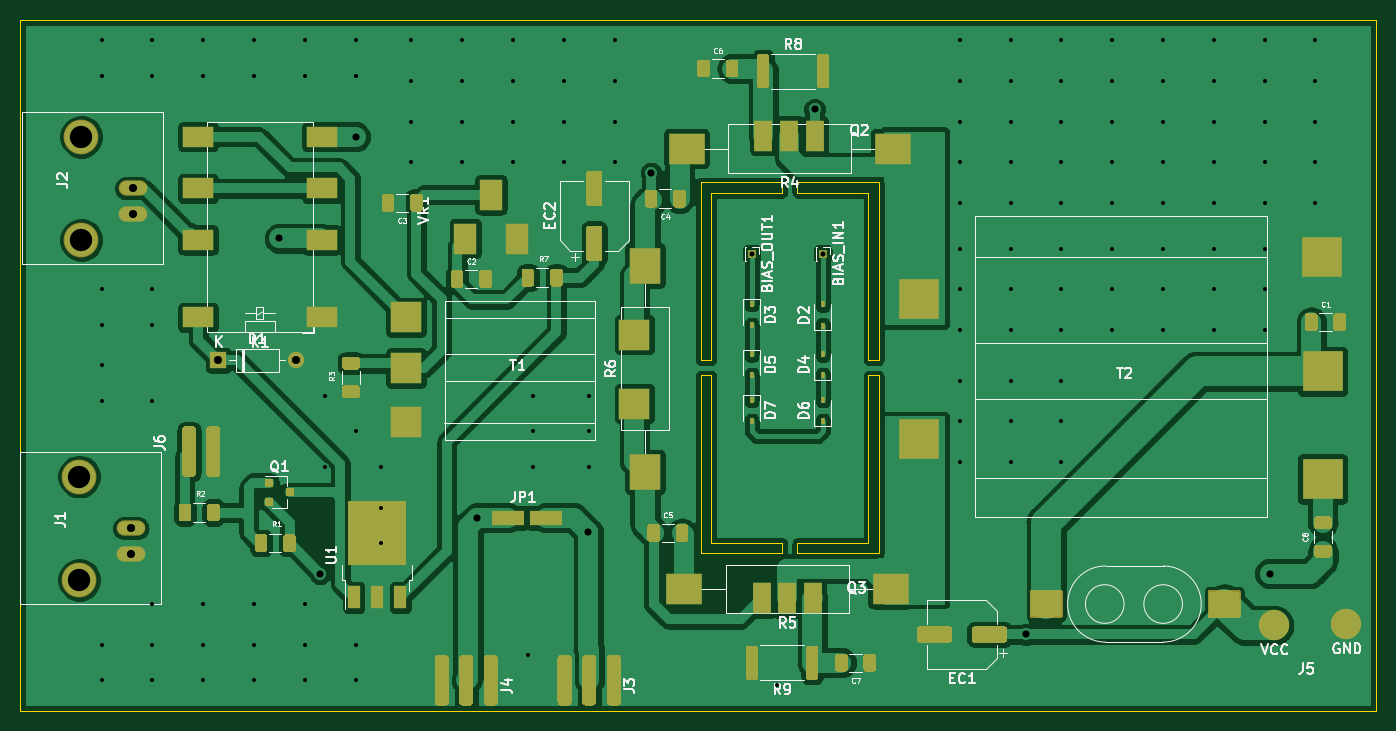
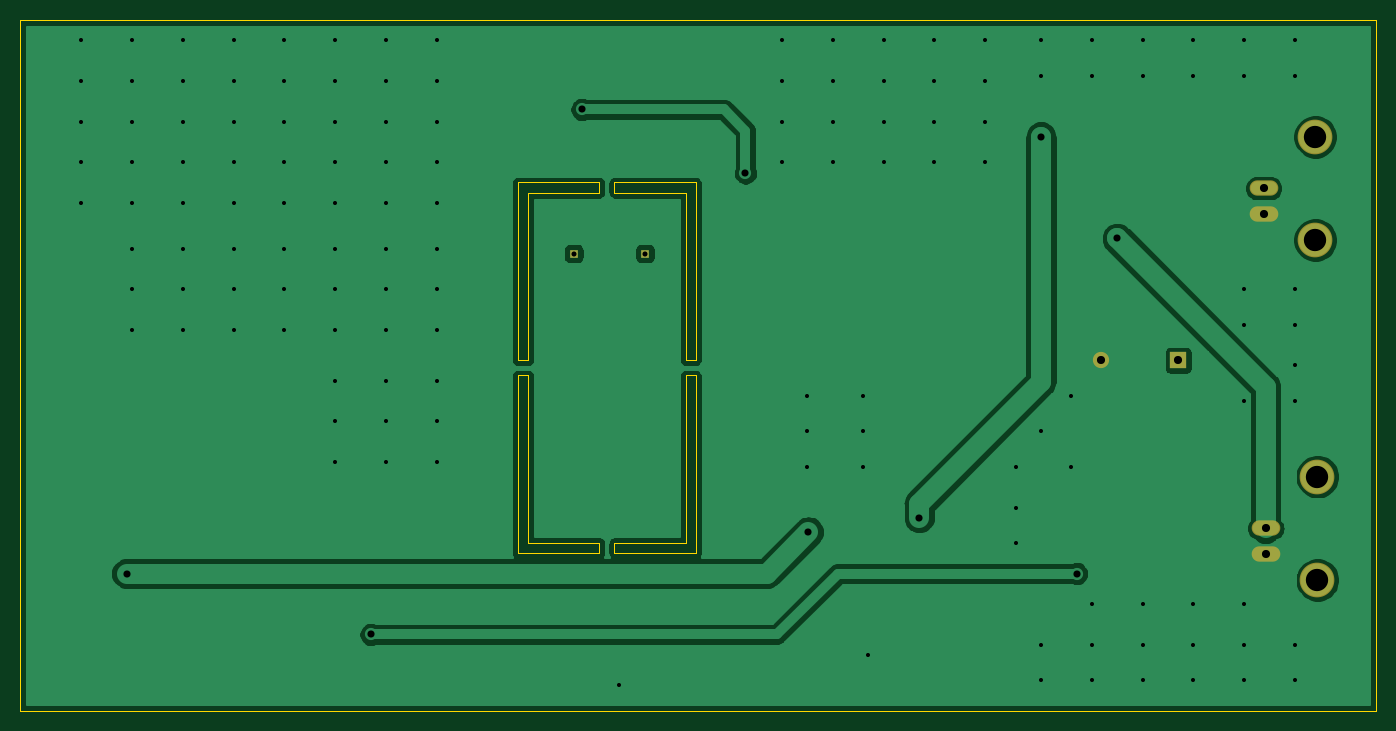
Circuit board: 11 layer files. Board 133.5 x 68.0 mm.
- bottom_copper: 70W-Amplifier-B_Cu.gbl (49175 bytes)
- bottom_mask: 70W-Amplifier-B_Mask.gbs (1016 bytes)
- paste: 70W-Amplifier-B_Paste.gbp (552 bytes)
- bottom_silk: 70W-Amplifier-B_SilkS.gbo (1019 bytes)
- outline: 70W-Amplifier-Edge_Cuts.gm1 (1996 bytes)
- top_copper: 70W-Amplifier-F_Cu.gtl (168287 bytes)
- top_mask: 70W-Amplifier-F_Mask.gts (18516 bytes)
- paste: 70W-Amplifier-F_Paste.gtp (17435 bytes)
- top_silk: 70W-Amplifier-F_SilkS.gto (58754 bytes)
- drill: 70W-Amplifier-NPTH.drl (339 bytes)
- drill: 70W-Amplifier-PTH.drl (2493 bytes)

=== bottom_copper: 70W-Amplifier-B_Cu.gbl (49175 bytes, source omitted) ===
=== bottom_mask: 70W-Amplifier-B_Mask.gbs ===
G04 #@! TF.GenerationSoftware,KiCad,Pcbnew,5.1.12-unknown-nightly-[number-redacted]*
G04 #@! TF.CreationDate,2022-01-19T18:07:55-06:00*
G04 #@! TF.ProjectId,70W-Amplifier,3730572d-416d-4706-9c69-666965722e6b,rev?*
G04 #@! TF.SameCoordinates,Original*
G04 #@! TF.FileFunction,Soldermask,Bot*
G04 #@! TF.FilePolarity,Negative*
%FSLAX46Y46*%
G04 Gerber Fmt 4.6, Leading zero omitted, Abs format (unit mm)*
G04 Created by KiCad (PCBNEW 5.1.12-unknown-nightly-[number-redacted]) date 2022-01-19 18:07:55*
%MOMM*%
%LPD*%
G01*
G04 APERTURE LIST*
%ADD10R,0.850000X0.850000*%
%ADD11O,2.819200X1.511200*%
%ADD12C,3.419200*%
%ADD13O,1.600000X1.600000*%
%ADD14R,1.600000X1.600000*%
G04 APERTURE END LIST*
D10*
X148500000Y-70500000D03*
X155500000Y-70500000D03*
D11*
X87580000Y-64080000D03*
X87580000Y-66620000D03*
D12*
X82500000Y-69160000D03*
X82500000Y-59000000D03*
D11*
X87376000Y-97536000D03*
X87376000Y-100076000D03*
D12*
X82296000Y-102616000D03*
X82296000Y-92456000D03*
D13*
X103620000Y-81000000D03*
D14*
X96000000Y-81000000D03*
M02*

=== paste: 70W-Amplifier-B_Paste.gbp ===
G04 #@! TF.GenerationSoftware,KiCad,Pcbnew,5.1.12-unknown-nightly-[number-redacted]*
G04 #@! TF.CreationDate,2022-01-19T18:07:55-06:00*
G04 #@! TF.ProjectId,70W-Amplifier,3730572d-416d-4706-9c69-666965722e6b,rev?*
G04 #@! TF.SameCoordinates,Original*
G04 #@! TF.FileFunction,Paste,Bot*
G04 #@! TF.FilePolarity,Positive*
%FSLAX46Y46*%
G04 Gerber Fmt 4.6, Leading zero omitted, Abs format (unit mm)*
G04 Created by KiCad (PCBNEW 5.1.12-unknown-nightly-[number-redacted]) date 2022-01-19 18:07:55*
%MOMM*%
%LPD*%
G01*
G04 APERTURE LIST*
G04 APERTURE END LIST*
M02*

=== bottom_silk: 70W-Amplifier-B_SilkS.gbo ===
G04 #@! TF.GenerationSoftware,KiCad,Pcbnew,5.1.12-unknown-nightly-[number-redacted]*
G04 #@! TF.CreationDate,2022-01-19T18:07:55-06:00*
G04 #@! TF.ProjectId,70W-Amplifier,3730572d-416d-4706-9c69-666965722e6b,rev?*
G04 #@! TF.SameCoordinates,Original*
G04 #@! TF.FileFunction,Legend,Bot*
G04 #@! TF.FilePolarity,Positive*
%FSLAX46Y46*%
G04 Gerber Fmt 4.6, Leading zero omitted, Abs format (unit mm)*
G04 Created by KiCad (PCBNEW 5.1.12-unknown-nightly-[number-redacted]) date 2022-01-19 18:07:55*
%MOMM*%
%LPD*%
G01*
G04 APERTURE LIST*
%ADD10R,0.850000X0.850000*%
%ADD11O,2.819200X1.511200*%
%ADD12C,3.419200*%
%ADD13O,1.600000X1.600000*%
%ADD14R,1.600000X1.600000*%
G04 APERTURE END LIST*
%LPC*%
D10*
X148500000Y-70500000D03*
X155500000Y-70500000D03*
D11*
X87580000Y-64080000D03*
X87580000Y-66620000D03*
D12*
X82500000Y-69160000D03*
X82500000Y-59000000D03*
D11*
X87376000Y-97536000D03*
X87376000Y-100076000D03*
D12*
X82296000Y-102616000D03*
X82296000Y-92456000D03*
D13*
X103620000Y-81000000D03*
D14*
X96000000Y-81000000D03*
M02*

=== outline: 70W-Amplifier-Edge_Cuts.gm1 ===
G04 #@! TF.GenerationSoftware,KiCad,Pcbnew,5.1.12-unknown-nightly-[number-redacted]*
G04 #@! TF.CreationDate,2022-01-19T18:07:55-06:00*
G04 #@! TF.ProjectId,70W-Amplifier,3730572d-416d-4706-9c69-666965722e6b,rev?*
G04 #@! TF.SameCoordinates,Original*
G04 #@! TF.FileFunction,Profile,NP*
%FSLAX46Y46*%
G04 Gerber Fmt 4.6, Leading zero omitted, Abs format (unit mm)*
G04 Created by KiCad (PCBNEW 5.1.12-unknown-nightly-[number-redacted]) date 2022-01-19 18:07:55*
%MOMM*%
%LPD*%
G01*
G04 APERTURE LIST*
G04 #@! TA.AperFunction,Profile*
%ADD10C,0.100000*%
G04 #@! TD*
G04 APERTURE END LIST*
D10*
X151500000Y-99000000D02*
X144500000Y-99000000D01*
X143500000Y-100000000D02*
X151500000Y-100000000D01*
X144500000Y-82500000D02*
X143500000Y-82500000D01*
X151500000Y-100000000D02*
X151500000Y-99000000D01*
X144500000Y-99000000D02*
X144500000Y-82500000D01*
X143500000Y-82500000D02*
X143500000Y-100000000D01*
X160000000Y-64500000D02*
X160000000Y-81000000D01*
X153000000Y-63500000D02*
X153000000Y-64500000D01*
X161000000Y-63500000D02*
X153000000Y-63500000D01*
X160000000Y-81000000D02*
X161000000Y-81000000D01*
X161000000Y-81000000D02*
X161000000Y-63500000D01*
X153000000Y-64500000D02*
X160000000Y-64500000D01*
X160000000Y-99000000D02*
X160000000Y-82500000D01*
X153000000Y-100000000D02*
X153000000Y-99000000D01*
X153000000Y-99000000D02*
X160000000Y-99000000D01*
X160000000Y-82500000D02*
X161000000Y-82500000D01*
X161000000Y-82500000D02*
X161000000Y-100000000D01*
X161000000Y-100000000D02*
X153000000Y-100000000D01*
X151500000Y-63500000D02*
X151500000Y-64500000D01*
X143500000Y-63500000D02*
X151500000Y-63500000D01*
X143500000Y-81000000D02*
X143500000Y-63500000D01*
X144500000Y-81000000D02*
X143500000Y-81000000D01*
X144500000Y-64500000D02*
X144500000Y-81000000D01*
X151500000Y-64500000D02*
X144500000Y-64500000D01*
X210000000Y-47500000D02*
X210000000Y-115500000D01*
X76500000Y-47500000D02*
X210000000Y-47500000D01*
X76500000Y-115500000D02*
X76500000Y-47500000D01*
X210000000Y-115500000D02*
X76500000Y-115500000D01*
M02*

=== top_copper: 70W-Amplifier-F_Cu.gtl (168287 bytes, source omitted) ===
=== top_mask: 70W-Amplifier-F_Mask.gts (18516 bytes, source omitted) ===
=== paste: 70W-Amplifier-F_Paste.gtp (17435 bytes, source omitted) ===
=== top_silk: 70W-Amplifier-F_SilkS.gto (58754 bytes, source omitted) ===
=== drill: 70W-Amplifier-NPTH.drl ===
M48
; DRILL file {KiCad 5.1.12-unknown-nightly-[number-redacted]} date Wed 19 Jan 2022 06:07:57 PM CST
; FORMAT={-:-/ absolute / metric / decimal}
; #@! TF.CreationDate,2022-01-19T18:07:57-06:00
; #@! TF.GenerationSoftware,Kicad,Pcbnew,5.1.12-unknown-nightly-[number-redacted]
; #@! TF.FileFunction,NonPlated,1,2,NPTH
FMAT,2
METRIC
%
G90
G05
T0
M30

=== drill: 70W-Amplifier-PTH.drl ===
M48
; DRILL file {KiCad 5.1.12-unknown-nightly-[number-redacted]} date Wed 19 Jan 2022 06:07:57 PM CST
; FORMAT={-:-/ absolute / metric / decimal}
; #@! TF.CreationDate,2022-01-19T18:07:57-06:00
; #@! TF.GenerationSoftware,Kicad,Pcbnew,5.1.12-unknown-nightly-[number-redacted]
; #@! TF.FileFunction,Plated,1,2,PTH
FMAT,2
METRIC
T1C0.400
T2C0.500
T3C0.700
T4C0.800
T5C2.200
%
G90
G05
T1
X84.5Y-49.5
X84.5Y-53.0
X84.5Y-74.0
X84.5Y-77.5
X84.5Y-81.5
X84.5Y-85.0
X84.5Y-109.0
X84.5Y-112.5
X89.5Y-49.5
X89.5Y-53.0
X89.5Y-74.0
X89.5Y-77.5
X89.5Y-85.0
X89.5Y-105.0
X89.5Y-109.0
X89.5Y-112.5
X94.5Y-49.5
X94.5Y-53.0
X94.5Y-105.0
X94.5Y-109.0
X94.5Y-112.5
X99.5Y-49.5
X99.5Y-53.0
X99.5Y-105.0
X99.5Y-109.0
X99.5Y-112.5
X104.5Y-49.5
X104.5Y-53.0
X104.5Y-105.0
X104.5Y-109.0
X104.5Y-112.5
X106.5Y-84.5
X106.5Y-91.5
X109.5Y-49.5
X109.5Y-53.0
X109.5Y-88.0
X109.5Y-109.0
X109.5Y-112.5
X112.0Y-91.5
X112.0Y-95.5
X112.0Y-99.0
X115.0Y-49.5
X115.0Y-53.5
X115.0Y-57.5
X115.0Y-61.5
X120.0Y-49.5
X120.0Y-53.5
X120.0Y-57.5
X120.0Y-61.5
X125.0Y-49.5
X125.0Y-53.5
X125.0Y-57.5
X125.0Y-61.5
X126.5Y-110.0
X127.0Y-84.5
X127.0Y-88.0
X127.0Y-91.5
X130.0Y-49.5
X130.0Y-53.5
X130.0Y-57.5
X130.0Y-61.5
X132.5Y-84.5
X132.5Y-88.0
X132.5Y-91.5
X135.0Y-49.5
X135.0Y-53.5
X135.0Y-57.5
X135.0Y-61.5
X151.0Y-113.0
X169.0Y-49.5
X169.0Y-53.5
X169.0Y-57.5
X169.0Y-61.5
X169.0Y-65.5
X169.0Y-70.0
X169.0Y-74.0
X169.0Y-78.0
X169.0Y-83.0
X169.0Y-87.0
X169.0Y-91.0
X174.0Y-49.5
X174.0Y-53.5
X174.0Y-57.5
X174.0Y-61.5
X174.0Y-65.5
X174.0Y-70.0
X174.0Y-74.0
X174.0Y-78.0
X174.0Y-83.0
X174.0Y-87.0
X174.0Y-91.0
X179.0Y-49.5
X179.0Y-53.5
X179.0Y-57.5
X179.0Y-61.5
X179.0Y-65.5
X179.0Y-70.0
X179.0Y-74.0
X179.0Y-78.0
X179.0Y-83.0
X179.0Y-87.0
X179.0Y-91.0
X184.0Y-49.5
X184.0Y-53.5
X184.0Y-57.5
X184.0Y-61.5
X184.0Y-65.5
X184.0Y-70.0
X184.0Y-74.0
X184.0Y-78.0
X189.0Y-49.5
X189.0Y-53.5
X189.0Y-57.5
X189.0Y-61.5
X189.0Y-65.5
X189.0Y-70.0
X189.0Y-74.0
X189.0Y-78.0
X194.0Y-49.5
X194.0Y-53.5
X194.0Y-57.5
X194.0Y-61.5
X194.0Y-65.5
X194.0Y-70.0
X194.0Y-74.0
X194.0Y-78.0
X199.0Y-49.5
X199.0Y-53.5
X199.0Y-57.5
X199.0Y-61.5
X199.0Y-65.5
X199.0Y-70.0
X199.0Y-74.0
X199.0Y-78.0
X204.0Y-49.5
X204.0Y-53.5
X204.0Y-57.5
X204.0Y-61.5
X204.0Y-65.5
T2
X148.5Y-70.5
X155.5Y-70.5
T3
X102.0Y-69.0
X106.0Y-102.0
X109.5Y-59.0
X121.5Y-96.5
X132.4Y-97.9
X138.596Y-62.596
X154.688Y-56.312
X175.5Y-108.0
X199.5Y-102.0
T4
X87.376Y-97.536
X87.376Y-100.076
X87.58Y-64.08
X87.58Y-66.62
X96.0Y-81.0
X103.62Y-81.0
T5
X82.296Y-92.456
X82.296Y-102.616
X82.5Y-59.0
X82.5Y-69.16
T0
M30

